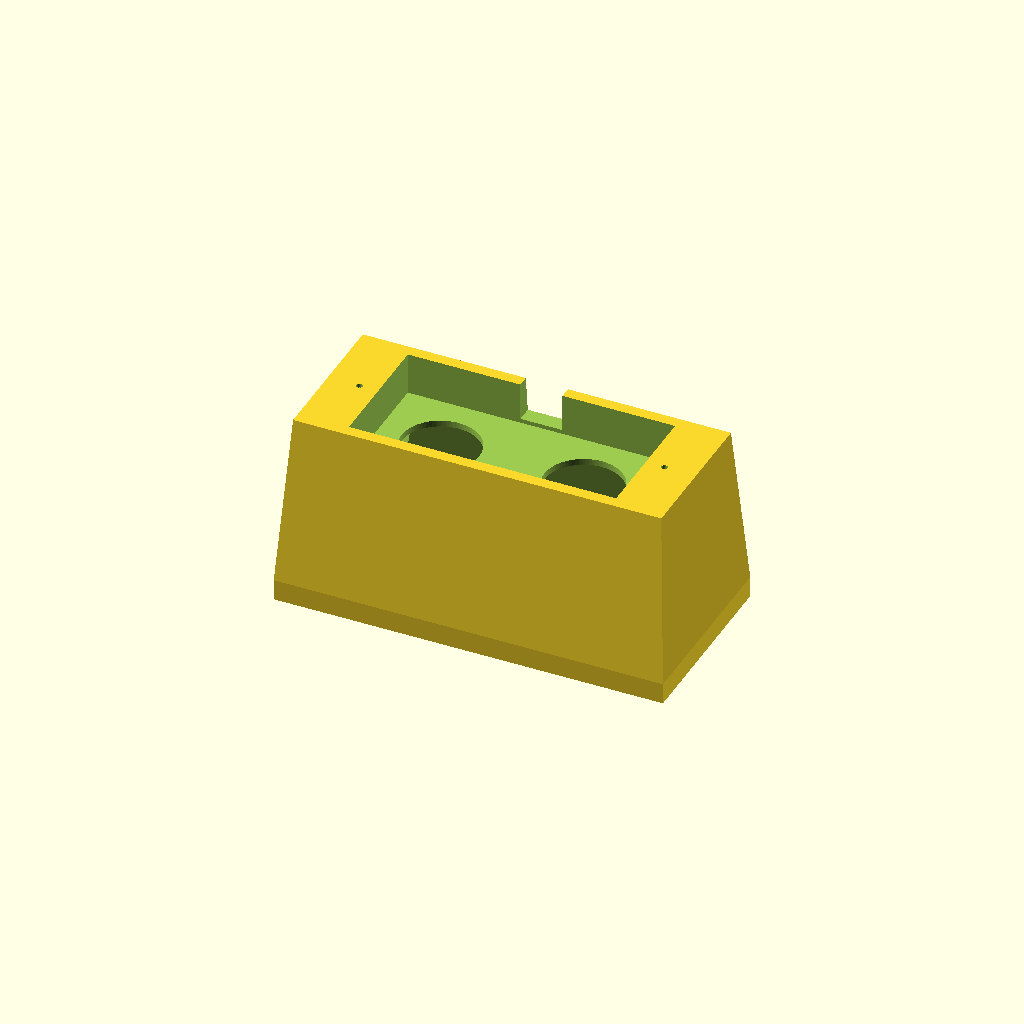
Cell 1 — every parameter at its default value.
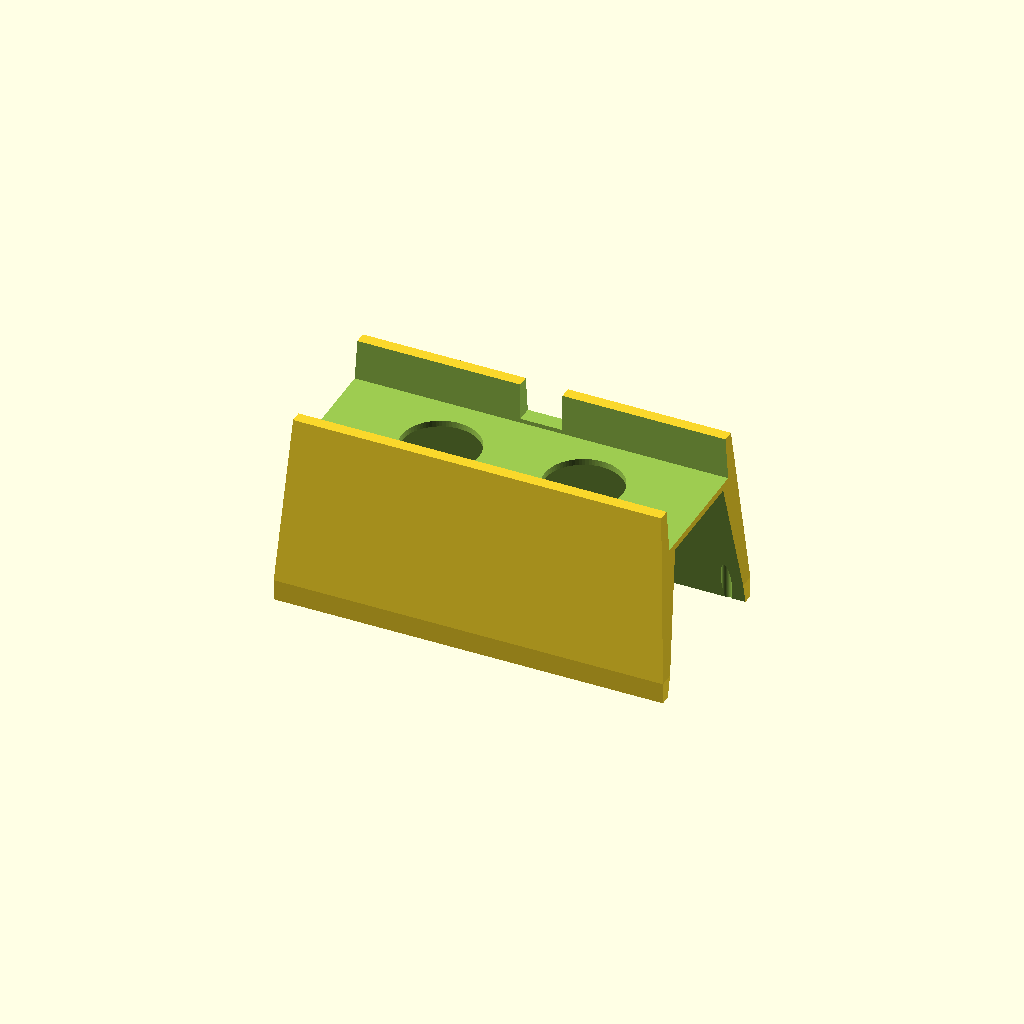
Cell 2: L_boitier = 126 (everything else at default).
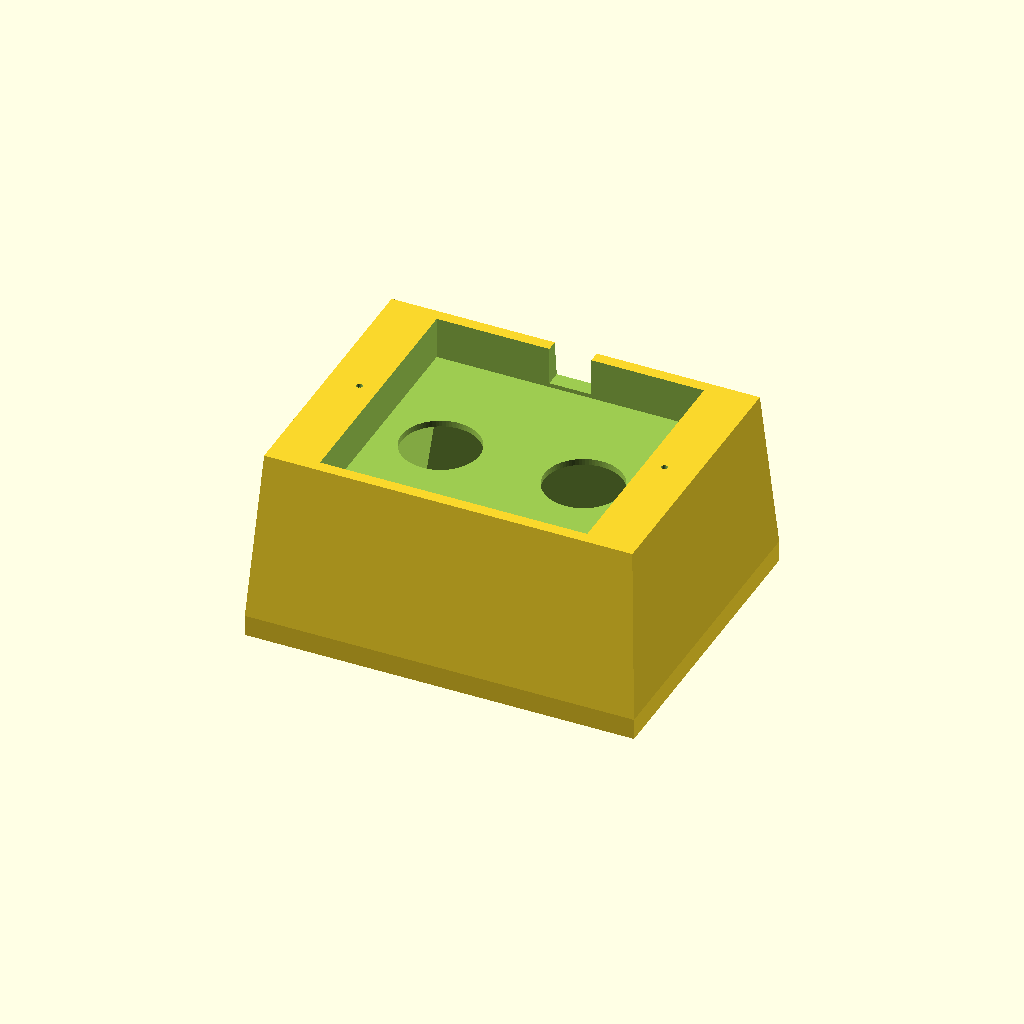
Cell 3: the same model with W_boitier = 59.
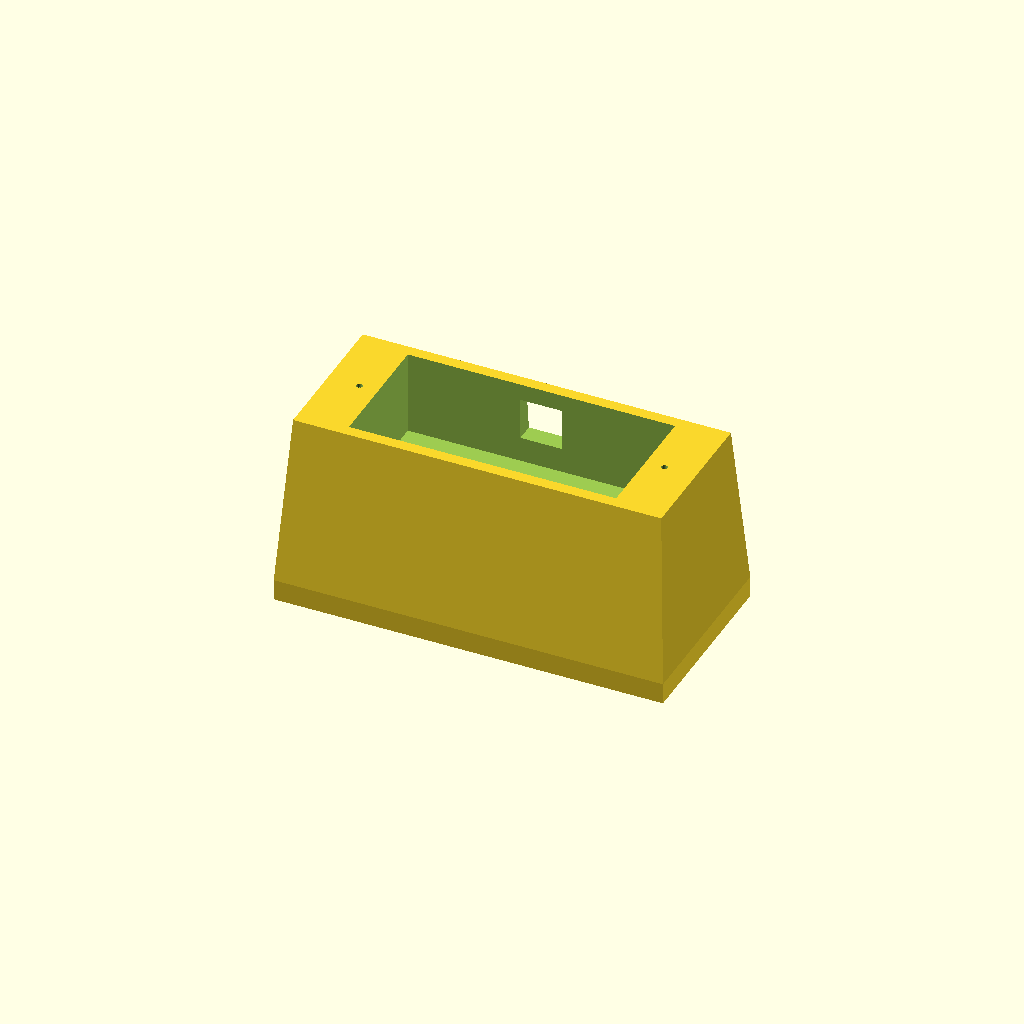
Cell 4: the same model with H_boitier = 20.
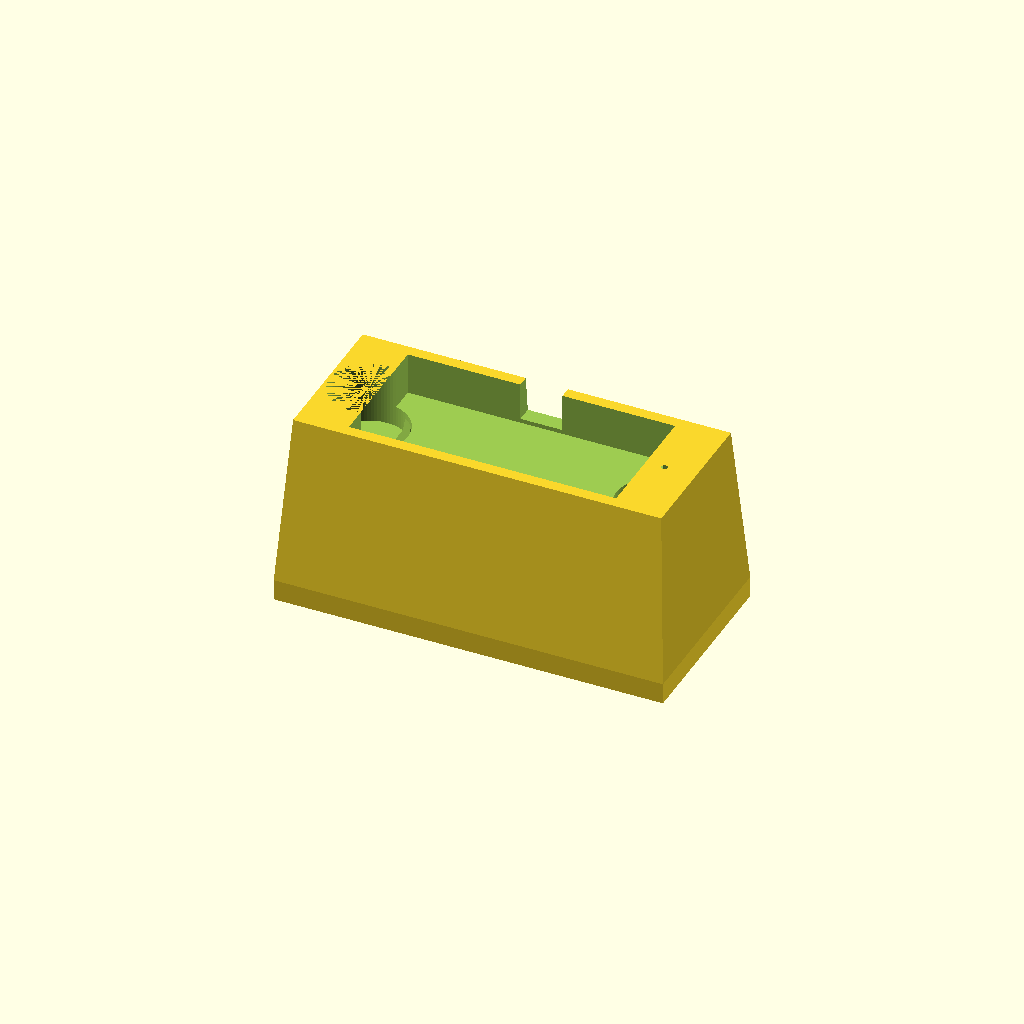
Cell 5: entraxe_yeux = 68 (everything else at default).
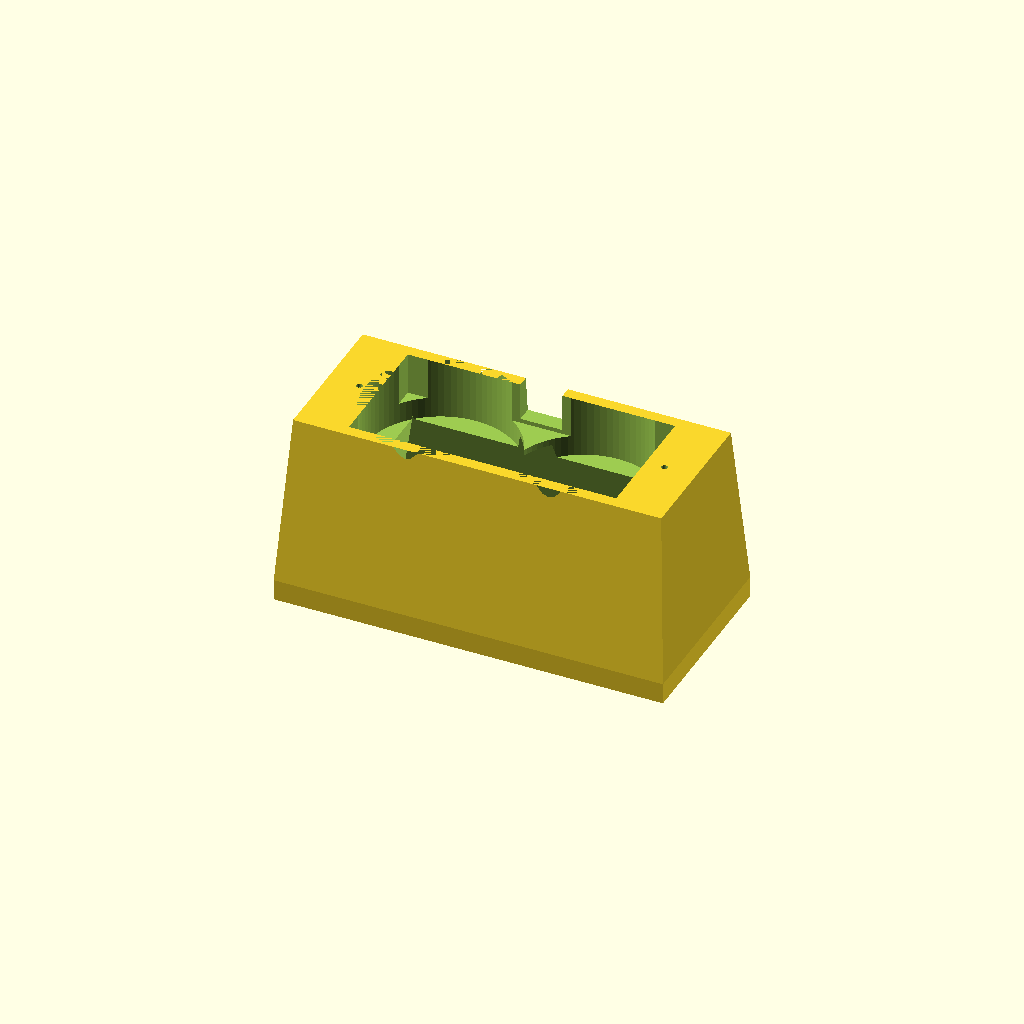
Cell 6 — diam_yeux set to 35, the other parameters unchanged.
One fixed orthographic camera (rotation 55°, 0°, 25°; colour scheme Cornfield) for every cell.
OpenSCAD source file hardware/SensorSpacer.scad:
// --- PARAMÈTRES CAPTEUR (Tes mesures) ---
L_boitier = 63;
W_boitier = 29.5;
H_boitier = 10;
entraxe_yeux = 34;
diam_yeux = 17.5;
entraxe_fix = 72.5;

// --- PARAMÈTRES RÉHAUSSEUR ---
H_rehausse = 45; 
marge = 0.5; // Jeu pour l'encastrement
epaisseur_fond_poche = 3; // Épaisseur sous le capteur

$fn = 80;

module rehausseur_encastre() {
    difference() {
        // 1. CORPS EXTERNE (Bloc principal)
        hull() {
            // Base large pour étanchéité cuve
            translate([0, 0, 2.5])
                cube([entraxe_fix + 20, W_boitier + 15, 5], center=true);
            // Sommet
            translate([0, 0, H_rehausse - 2.5])
                cube([entraxe_fix + 15, W_boitier + 6, 5], center=true);
        }

        // 2. LA POCHE D'ENCASTREMENT (Pour le boitier)
        translate([0, 0, H_rehausse - (H_boitier/2) + 0.1])
            cube([L_boitier + marge, W_boitier + marge, H_boitier + 0.2], center=true);

        // 3. TROUS POUR LES YEUX (Traversent le fond de la poche)
        translate([entraxe_yeux/2, 0, H_rehausse - H_boitier - 5])
            cylinder(h=15, d=diam_yeux + 1);
        translate([-entraxe_yeux/2, 0, H_rehausse - H_boitier - 5])
            cylinder(h=15, d=diam_yeux + 1);

        // 4. ÉVIDEMENT INTERNE ÉVASÉ (Anti-écho)
        hull() {
            translate([0, 0, H_rehausse - H_boitier - 2])
                cube([L_boitier - 5, W_boitier - 5, 1], center=true);
            translate([0, 0, -1])
                cube([L_boitier + 10, W_boitier + 10, 2], center=true);
        }

        // 5. TROUS DE FIXATION CAPTEUR (Pour visser les oreilles)
        translate([0,0, H_rehausse - 1]) {
            translate([entraxe_fix/2, 0, 0])
                cylinder(h=15, d=1.5);
            translate([-entraxe_fix/2, 0, 0])
                cylinder(h=H_rehausse + 1, d=1.5);
        }

        // 6. ENCOCHE POUR LE CÂBLE (Sortie latérale)
        translate([0, W_boitier/2, H_rehausse + 1 - H_boitier/2])
            cube([10, 10, 10], center=true);

        // 7. TROUS FIXATION CUVE (Aux 4 coins)
        for(x=[-1,1], y=[-1,1]) {
            translate([x * (entraxe_fix/2 + 6), y * (W_boitier/2 + 4), -1])
                cylinder(h=20, d=2.5);
        }
    }
}

rehausseur_encastre();
Customizer parameters (derived from the source; name, type, default, range or options):
L_boitier: number, default 63
W_boitier: number, default 29.5
H_boitier: number, default 10
entraxe_yeux: number, default 34
diam_yeux: number, default 17.5
entraxe_fix: number, default 72.5
H_rehausse: number, default 45
marge: number, default 0.5
epaisseur_fond_poche: number, default 3
